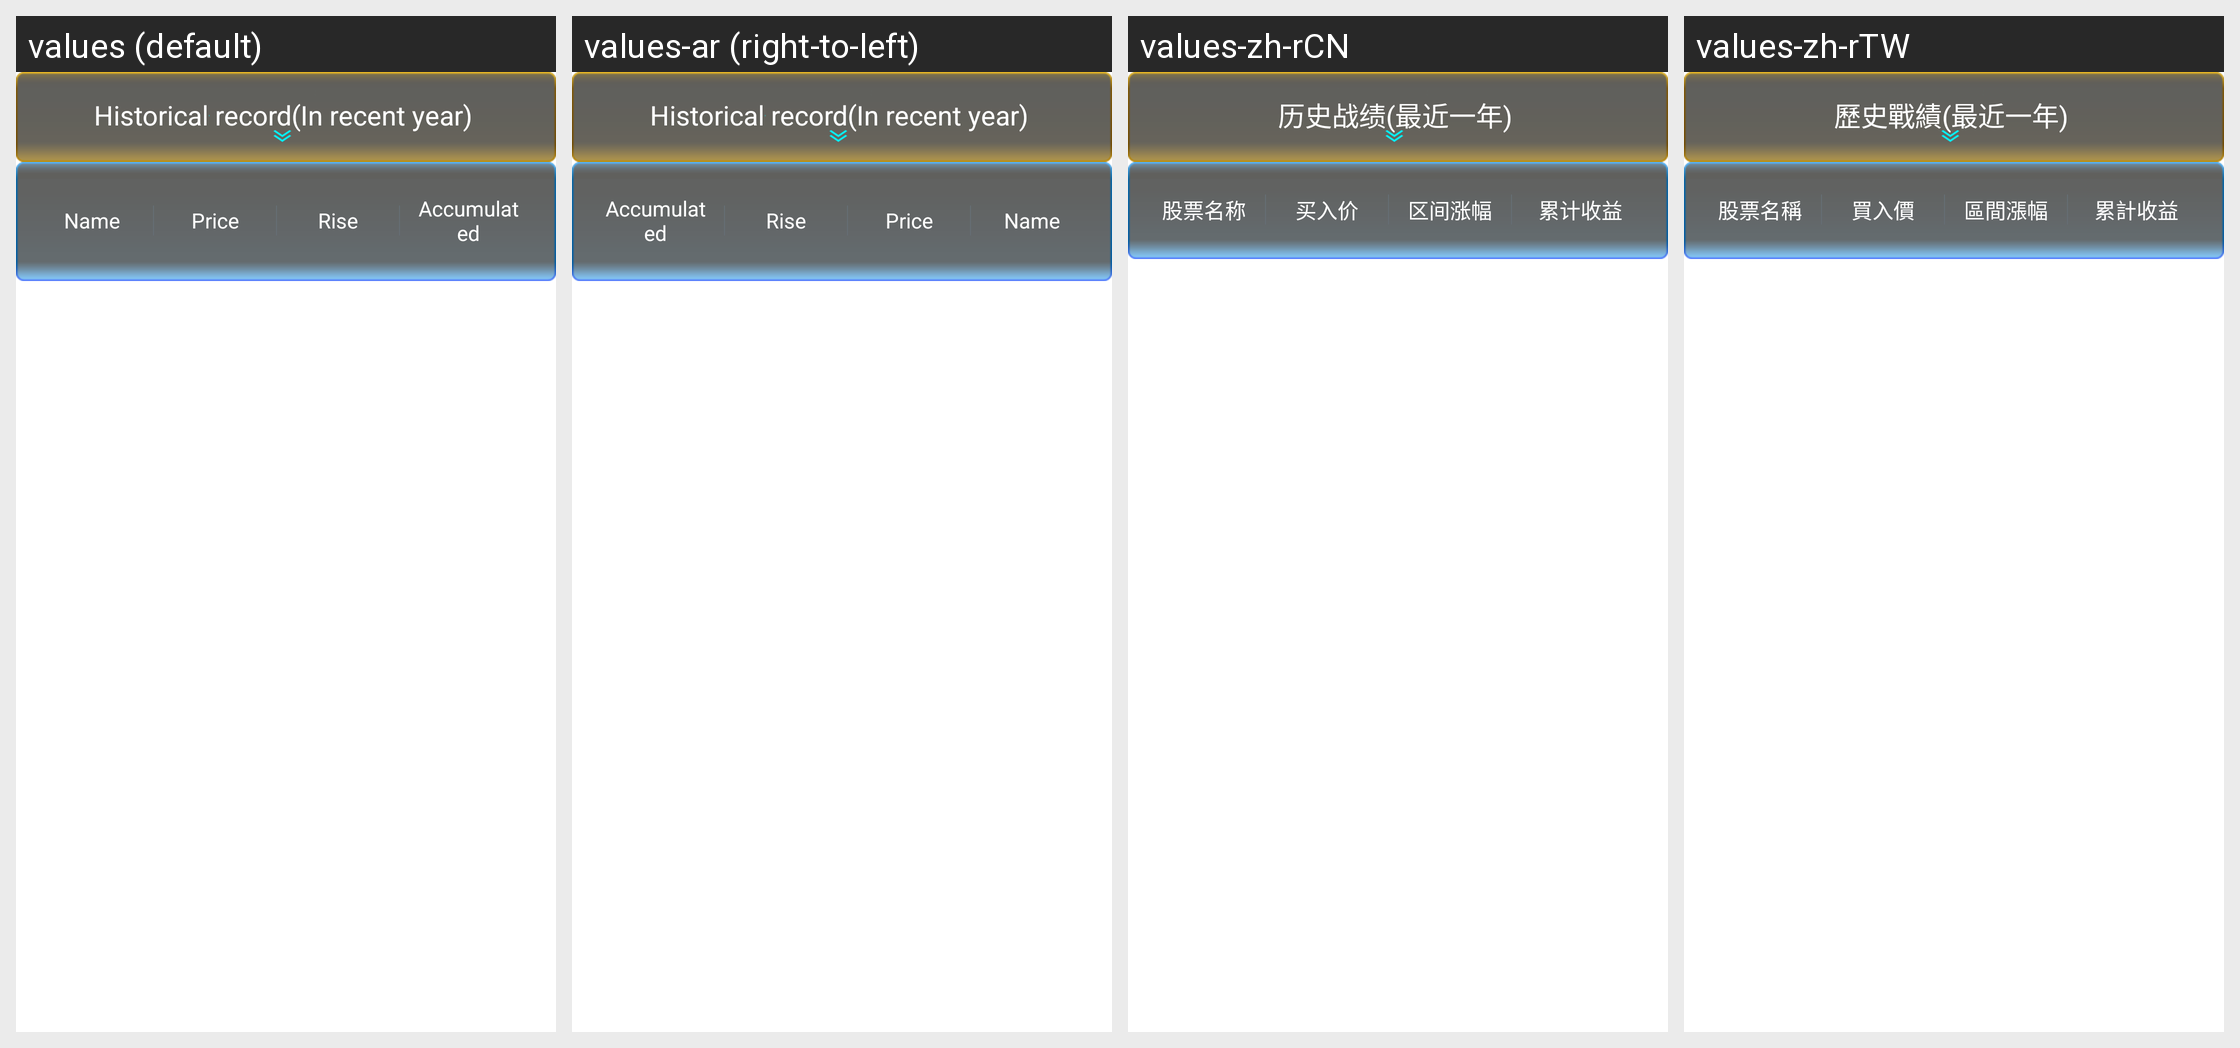

This grid shows one Android layout under several languages. Give, for every string resource on the screen, its name, the default text and each shown locale's text.
Android screen res/layout/layout_iron_year.xml rendered under 4 locales, left to right: values (default), values-ar (right-to-left), values-zh-rCN, values-zh-rTW. Device: Nexus 5 (rendered at 1080×1920; each locale shown at half size, 540×960, under a caption strip naming it); theme AppTheme.
Other locales in the repository, not shown: values-as, values-bg, values-bn, values-ca, values-cs, values-da, values-de, values-de-rCH, values-el, values-en-rAU, values-en-rGB, values-en-rIE, values-es, values-es-rPR, values-es-rUS, values-fa, values-fi, values-fil, values-fr, values-gsw, values-gu, values-hi, values-hr, values-hu, values-in, values-it, values-iw, values-ja, values-kn, values-ko, values-ln, values-lt, values-lv, values-mo, values-mr, values-ms, values-nb, values-nl, values-no, values-pl, values-pt, values-pt-rBR, values-pt-rPT, values-ro, values-ru, values-sk, values-sl, values-sr, values-sv, values-ta, values-th, values-tl, values-tr, values-uk, values-ur, values-vi, values-zh, values-zh-rHK.
Strings drawn on this screen, with the default value and each locale's value (text and hints the layout hard-codes, and strings that could not be matched under every locale, appear in the picture but are not listed):

historical_record_in_recent_year
  values: Historical record(In recent year)
  values-ar: Historical record(In recent year)  [not translated; the default value is used]
  values-zh-rCN: 历史战绩(最近一年)
  values-zh-rTW: 歷史戰績(最近一年)

all_stock_name
  values: Name
  values-ar: Name  [not translated; the default value is used]
  values-zh-rCN: 股票名称
  values-zh-rTW: 股票名稱

all_buy_price
  values: Price
  values-ar: Price  [not translated; the default value is used]
  values-zh-rCN: 买入价
  values-zh-rTW: 買入價

all_stock_amount
  values: Rise
  values-ar: Rise  [not translated; the default value is used]
  values-zh-rCN: 区间涨幅
  values-zh-rTW: 區間漲幅

all_stock_profit
  values: Accumulated
  values-ar: Accumulated  [not translated; the default value is used]
  values-zh-rCN: 累计收益
  values-zh-rTW: 累計收益
